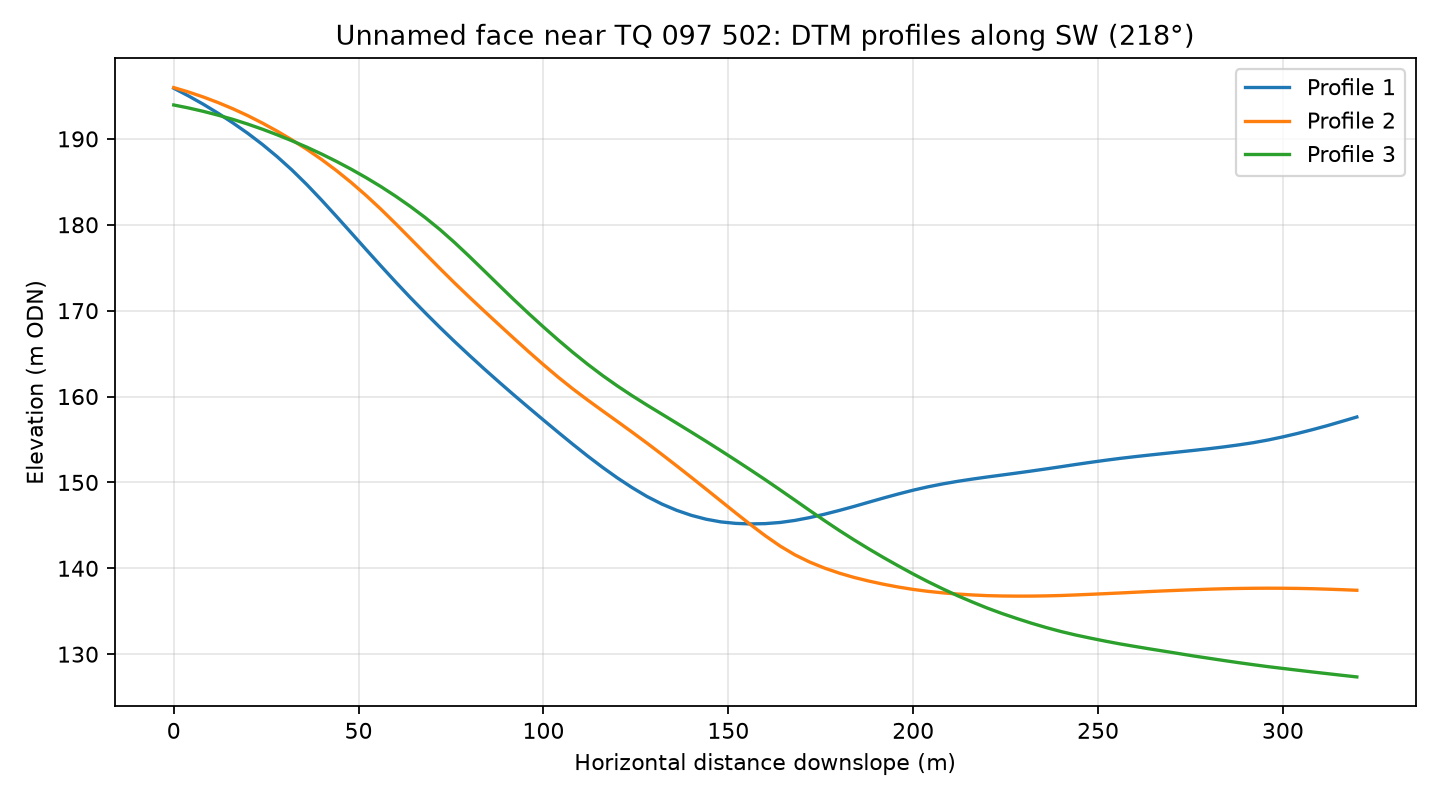

The table this chart was drawn from, first rows:
profile, distance_m, elevation_m
1, 0.0, 195.9
1, 4.0, 195
1, 8.0, 194
1, 12.0, 193
1, 16.0, 191.9
1, 20.0, 190.7
1, 24.0, 189.3
1, 28.0, 187.9
1, 32.0, 186.4
1, 36.0, 184.7
1, 40.0, 182.9
1, 44.0, 181
1, 48.0, 179.1
1, 52.0, 177.1
1, 56.0, 175.2
1, 60.0, 173.3
1, 64.0, 171.5
1, 68.0, 169.8
1, 72.0, 168
1, 76.0, 166.4
1, 80.0, 164.8
1, 84.0, 163.2
1, 88.0, 161.7
1, 92.0, 160.2
1, 96.0, 158.7
1, 100.0, 157.3
1, 104.0, 155.8
1, 108.0, 154.4
1, 112.0, 153.1
1, 116.0, 151.7
1, 120.0, 150.5
1, 124.0, 149.4
1, 128.0, 148.4
1, 132.0, 147.5
1, 136.0, 146.8
1, 140.0, 146.2
1, 144.0, 145.7
1, 148.0, 145.4
1, 152.0, 145.2
1, 156.0, 145.2
1, 160.0, 145.2
1, 164.0, 145.3
1, 168.0, 145.6
1, 172.0, 145.9
1, 176.0, 146.3
1, 180.0, 146.7
1, 184.0, 147.2
1, 188.0, 147.7
1, 192.0, 148.2
1, 196.0, 148.7
1, 200.0, 149.1
1, 204.0, 149.5
1, 208.0, 149.8
1, 212.0, 150.1
1, 216.0, 150.4
1, 220.0, 150.6
1, 224.0, 150.9
1, 228.0, 151.1
1, 232.0, 151.3
1, 236.0, 151.6
... 183 more rows
